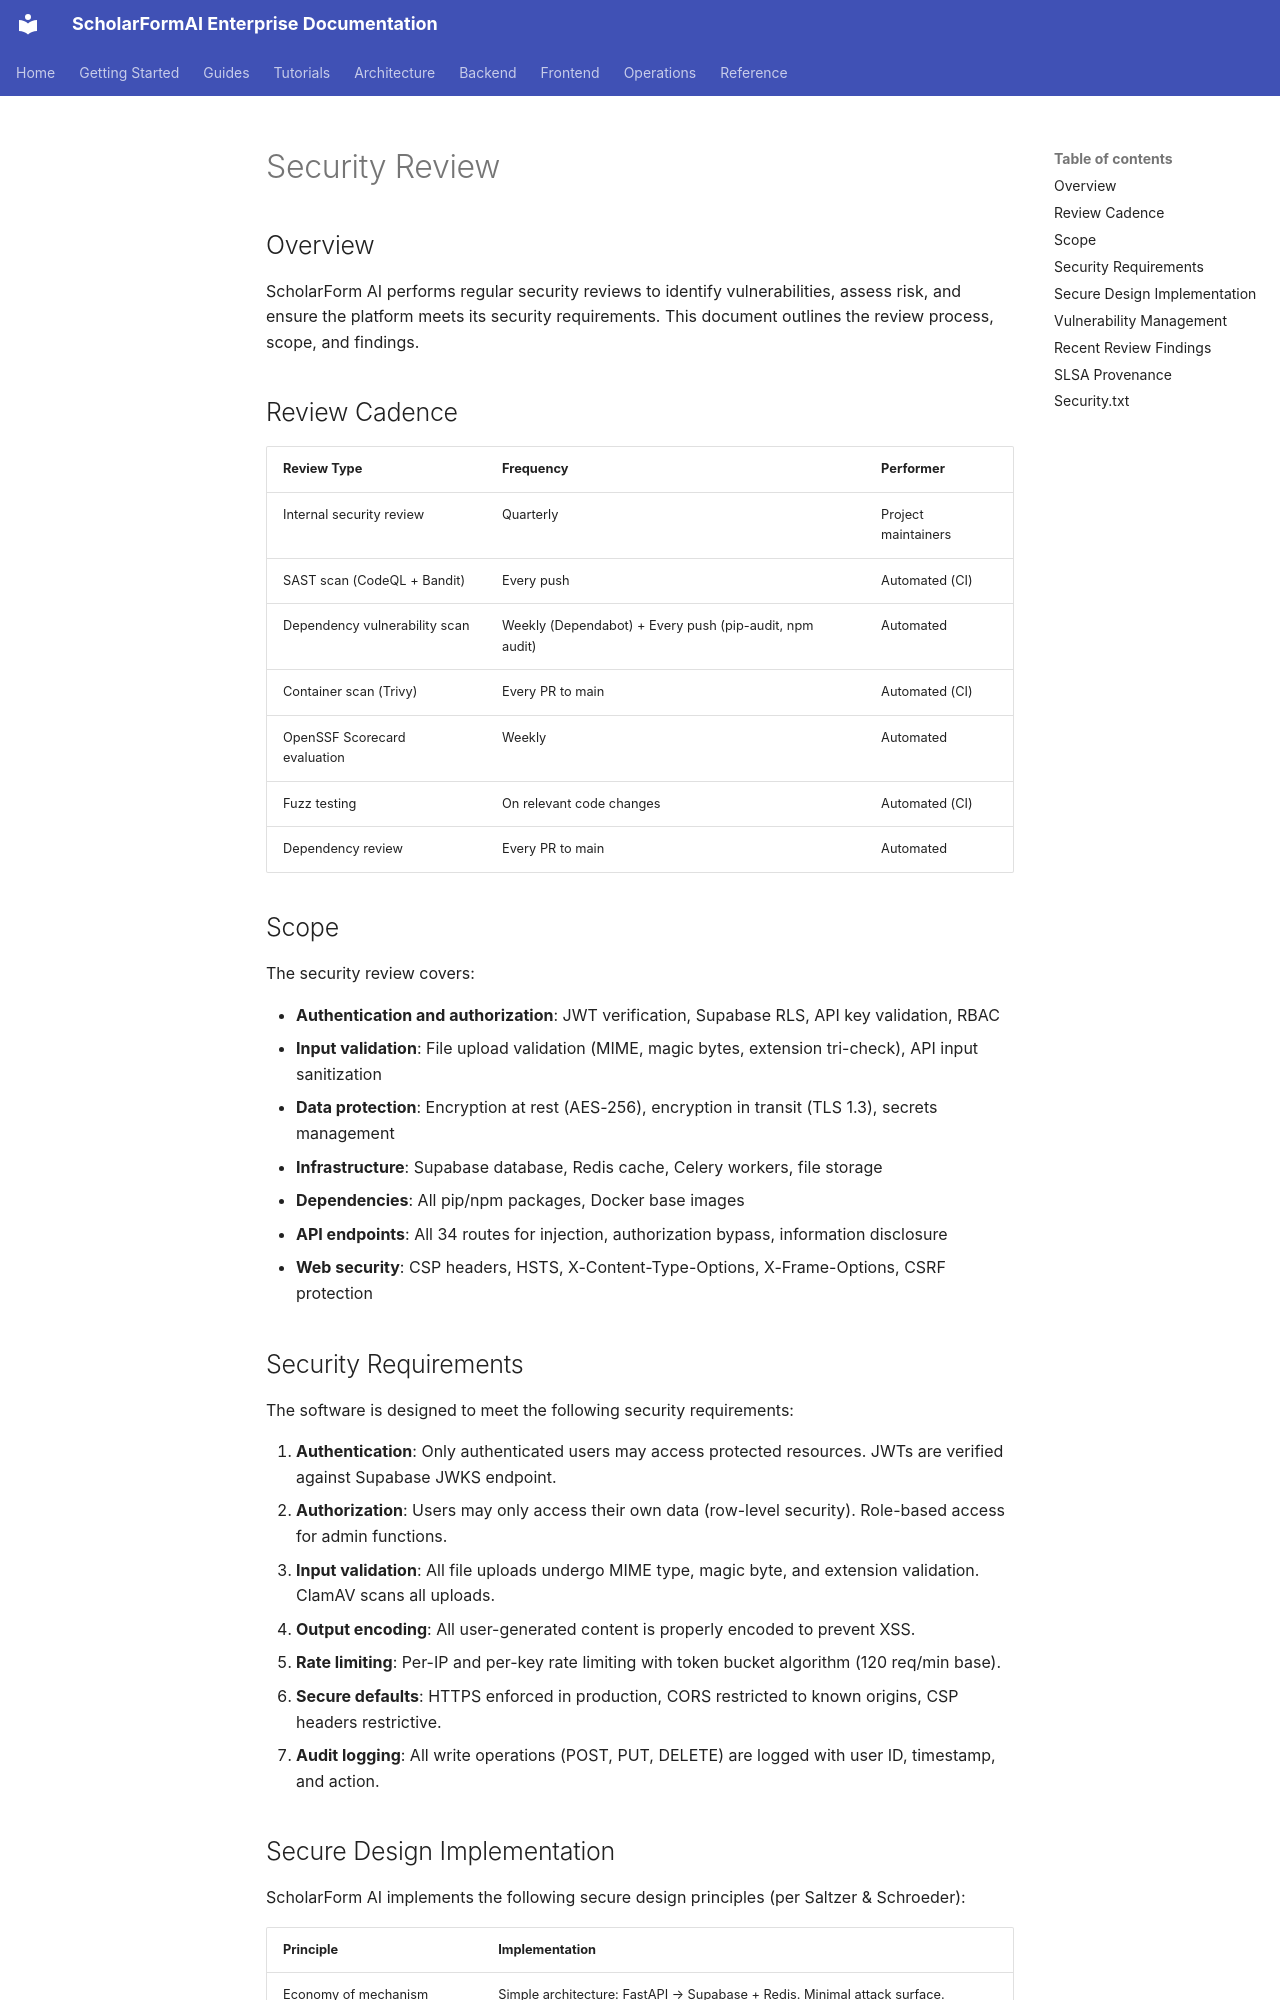

repository: rohitkumarnaidu/ScholarFormAI · page: security/SECURITY_REVIEW/index.html · generator: mkdocs

<!-- SPDX-License-Identifier: MIT -->
<!-- Copyright (c) 2026 ScholarForm AI -->

# Security Review

## Overview

ScholarForm AI performs regular security reviews to identify vulnerabilities, assess risk, and ensure the platform meets its security requirements. This document outlines the review process, scope, and findings.

## Review Cadence

| Review Type | Frequency | Performer |
| ------------- | ----------- | ----------- |
| Internal security review | Quarterly | Project maintainers |
| SAST scan (CodeQL + Bandit) | Every push | Automated (CI) |
| Dependency vulnerability scan | Weekly (Dependabot) + Every push (pip-audit, npm audit) | Automated |
| Container scan (Trivy) | Every PR to main | Automated (CI) |
| OpenSSF Scorecard evaluation | Weekly | Automated |
| Fuzz testing | On relevant code changes | Automated (CI) |
| Dependency review | Every PR to main | Automated |

## Scope

The security review covers:

- **Authentication and authorization**: JWT verification, Supabase RLS, API key validation, RBAC
- **Input validation**: File upload validation (MIME, magic bytes, extension tri-check), API input sanitization
- **Data protection**: Encryption at rest (AES-256), encryption in transit (TLS 1.3), secrets management
- **Infrastructure**: Supabase database, Redis cache, Celery workers, file storage
- **Dependencies**: All pip/npm packages, Docker base images
- **API endpoints**: All 34 routes for injection, authorization bypass, information disclosure
- **Web security**: CSP headers, HSTS, X-Content-Type-Options, X-Frame-Options, CSRF protection

## Security Requirements

The software is designed to meet the following security requirements:

1. **Authentication**: Only authenticated users may access protected resources. JWTs are verified against Supabase JWKS endpoint.
2. **Authorization**: Users may only access their own data (row-level security). Role-based access for admin functions.
3. **Input validation**: All file uploads undergo MIME type, magic byte, and extension validation. ClamAV scans all uploads.
4. **Output encoding**: All user-generated content is properly encoded to prevent XSS.
5. **Rate limiting**: Per-IP and per-key rate limiting with token bucket algorithm (120 req/min base).
6. **Secure defaults**: HTTPS enforced in production, CORS restricted to known origins, CSP headers restrictive.
7. **Audit logging**: All write operations (POST, PUT, DELETE) are logged with user ID, timestamp, and action.
